Run: headless pygame with SDL's dummy video driver; simulated clock (each Clock.tick advances the game by its frame time, no real sleeping); random seed 0; keys injected as events and as key.get_pressed() state; mouse plan: one left click at the window centre at the start of phase 2, then a move to the lower-right quarter at the start of phase 3.
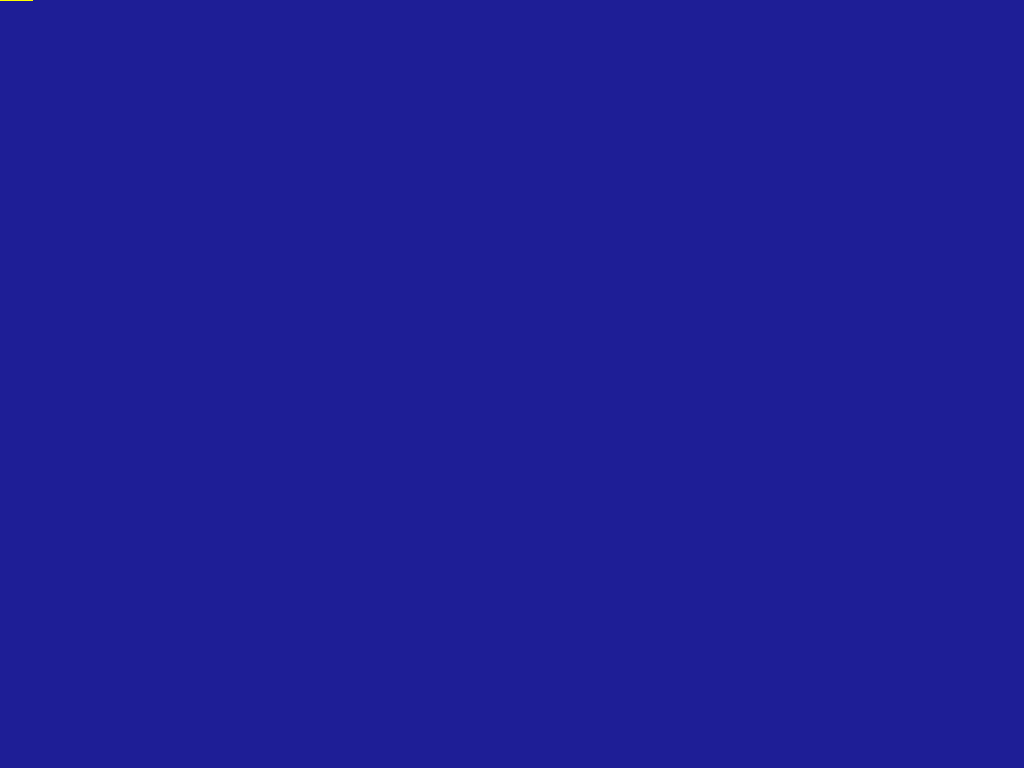
Frame 1 of 4 · flips 1–60 · no input
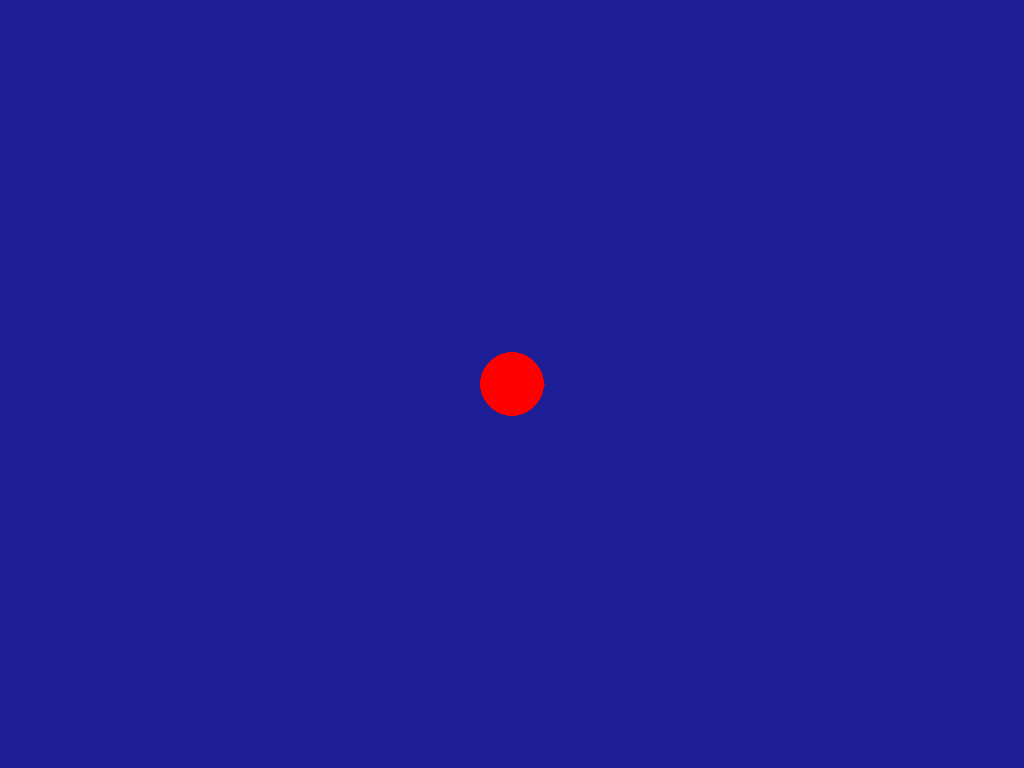
Frame 2 of 4 · flips 61–180 · clicked the window centre · tapped SPACE, RETURN · held RIGHT (→), D
Frame 3 of 4 · flips 181–300 · moved the mouse to the lower-right quarter · held DOWN (↓), S · screen unchanged from frame 2, image omitted
Frame 4 of 4 · flips 301–420 · held LEFT (←), A, UP (↑), W · screen unchanged from frame 3, image omitted

The pygame program that drew these frames:

import pygame

size = 540, 1080
width, height = size
DBLUE = (30, 30, 150)
RED = (255, 0, 0)
wed = 64
start, end = (0, 0), (0, 0)
starts, ends = [], []
drawing = False

pygame.init()
screen = pygame.display.set_mode(size,pygame.FULLSCREEN)
running = True

while running:
    for event in pygame.event.get():
        if event.type == pygame.QUIT: 
            running = False
        elif event.type == pygame.MOUSEBUTTONDOWN:
            drawing = True
            if(end != (0,0)):
                start = end
            else:
                start = event.pos
            starts.append(start)
        elif event.type == pygame.MOUSEMOTION and drawing:
            end = event.pos
        elif event.type == pygame.MOUSEBUTTONUP:
            drawing = False
            end = event.pos
            ends.append(end)
    
    screen.fill(DBLUE)
    
    pygame.draw.line(screen,(255,255,0),start,end,wed)
    
    for line in range(len(ends)):
        pygame.draw.line(screen,RED,starts[line],ends[line],wed)
        pygame.draw.circle(screen,RED,ends[line],wed//2)
        
    pygame.display.update()

pygame.quit()
